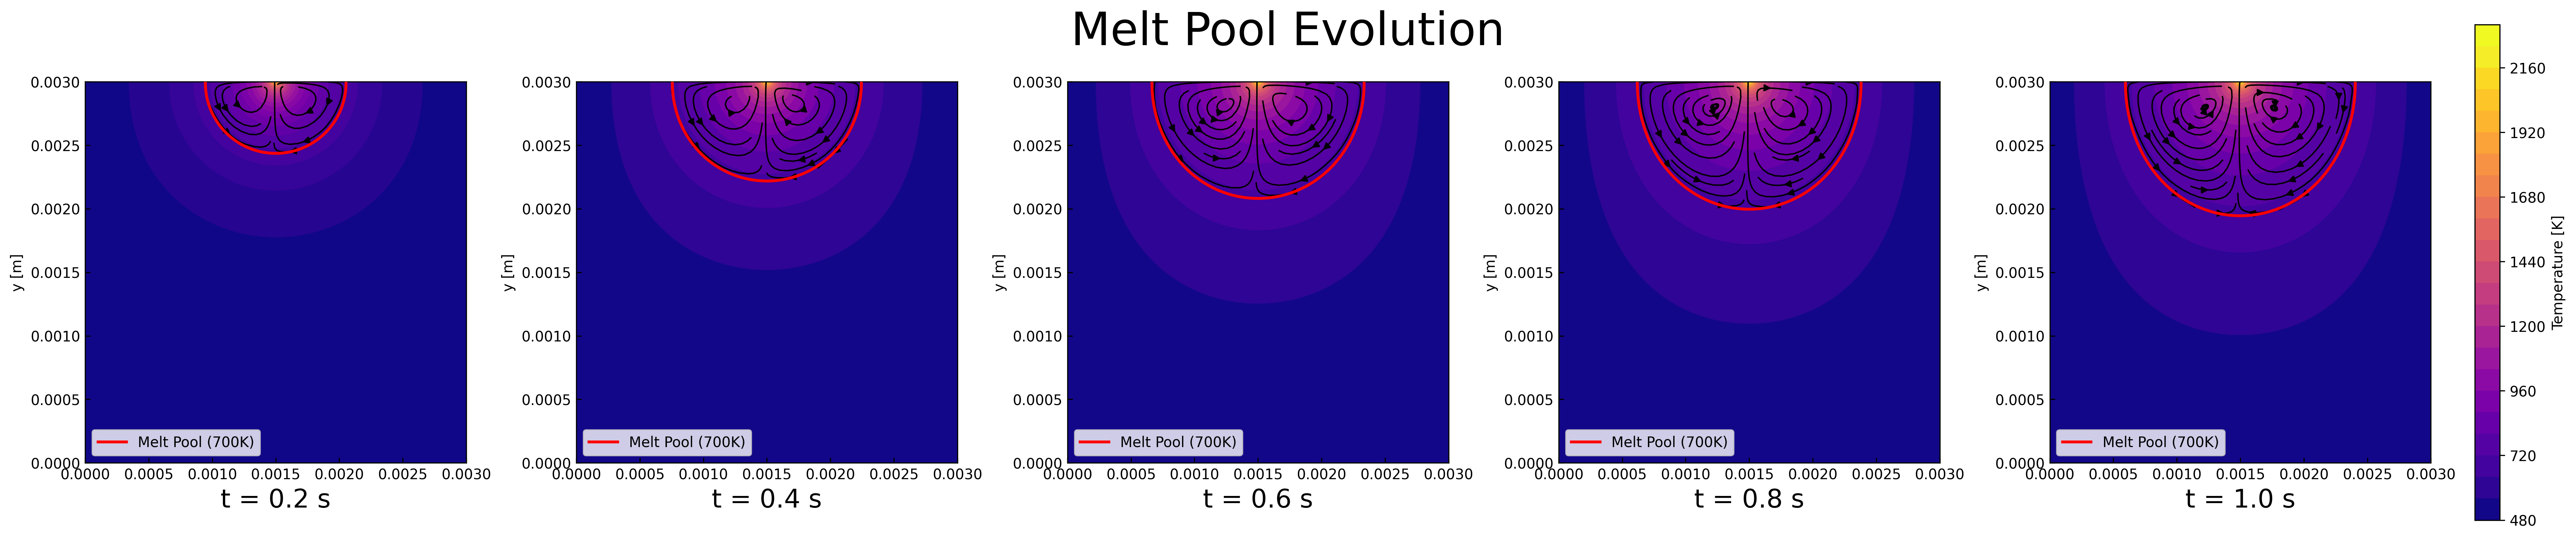

Python code for this plot:
import numpy as np
import matplotlib.pyplot as plt
import os

# Timestep configurations (dt = 0.000004 s)
timestep_configs = [
    {'folder': '050001', 'time': 0.2},
    {'folder': '100001', 'time': 0.4},
    {'folder': '150001', 'time': 0.6},
    {'folder': '200001', 'time': 0.8},
    {'folder': '250000', 'time': 1.0}
]

# Grid dimensions
Lx, Ly = 0.003, 0.003

# Melt pool temperature threshold
t_melt = 700

# Create 1x5 subplot
fig, axes = plt.subplots(1, 5, figsize=(25, 5), constrained_layout=True)

# Make all subplots have the same physical size
for ax in axes:
    ax.set_box_aspect(1)

from matplotlib.lines import Line2D
legend_elements = [Line2D([0], [0], color='red', linewidth=2, label='Melt Pool (700K)')]

# First pass: determine global temperature range across all timesteps
T_min = float('inf')
T_max = float('-inf')
for config in timestep_configs:
    data_dir = f"results/3_fine/{config['folder']}"
    T = np.load(os.path.join(data_dir, "T.npy"))
    T_min = min(T_min, T.min())
    T_max = max(T_max, T.max())

for idx, config in enumerate(timestep_configs):
    ax = axes[idx]

    # Load data
    data_dir = f"results/3_fine/{config['folder']}"
    u = np.load(os.path.join(data_dir, "u.npy"))
    v = np.load(os.path.join(data_dir, "v.npy"))
    T = np.load(os.path.join(data_dir, "T.npy"))

    # Interpolate velocities to cell centers
    u_interpolated = 0.5 * (u[1:, :] + u[:-1, :])
    v_interpolated = 0.5 * (v[:, 1:] + v[:, :-1])

    # Transpose for plotting
    u_T = u_interpolated.T
    v_T = v_interpolated.T

    # Grid dimensions
    Nx, Ny = T.shape[0] - 1, T.shape[1] - 1
    x = np.linspace(0, Lx, Nx+1)
    y = np.linspace(0, Ly, Ny+1)

    xx, yy = np.meshgrid(x, y)

    # Temperature field with consistent colormap range and more contour levels
    contour_T = ax.contourf(x, y, np.transpose(T), levels=25, cmap='plasma', vmin=T_min, vmax=T_max, zorder=1)
    # Only add colorbar to the rightmost subplot
    if idx == len(timestep_configs) - 1:
        cbar = plt.colorbar(contour_T, ax=ax, label='Temperature [K]')

    # Streamlines (overlayed on top)
    ax.streamplot(xx, yy, u_T, v_T, color='black', density=1.5, linewidth=1.0, zorder=2)

    # Melt pool contour
    ax.contour(x, y, np.transpose(T), [t_melt], colors='red', linewidths=2, zorder=3)

    ax.set_xlabel(f"t = {config['time']:.1f} s", fontsize=18)
    ax.set_ylabel('y [m]')
    ax.set_ylim([0, Ly])
    ax.set_xlim([0, Lx])
    ax.set_aspect('equal')
    ax.tick_params(direction='in')
    ax.legend(handles=legend_elements, loc='lower left')

# Add super title with padding
fig.suptitle('Melt Pool Evolution', fontsize=32, y=1.02)

plt.savefig('figures/figure_1x5_temporal.png', dpi=300, bbox_inches='tight')
